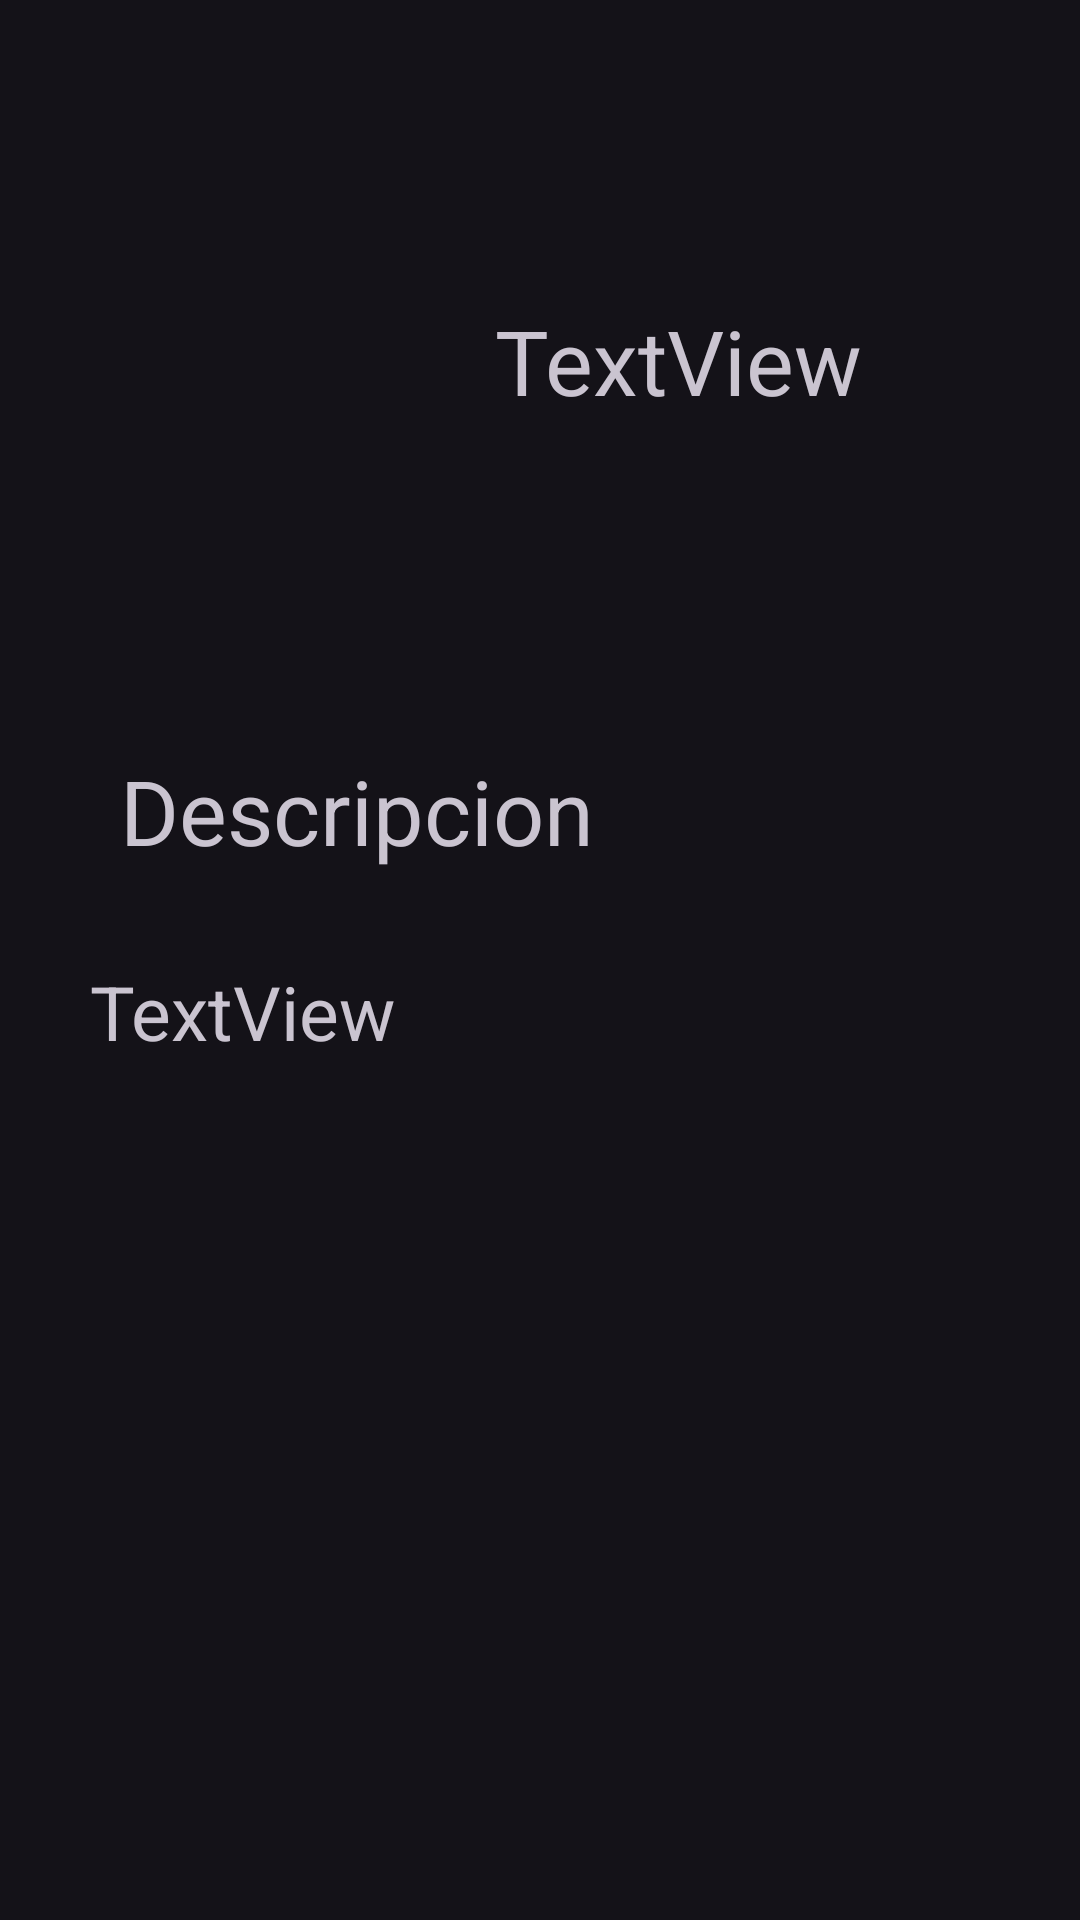

Layout XML and referenced resources for this Android screen:
<!-- AndroidManifest.xml: application theme Theme.Material3.Dark -->
<!-- res/layout/detalle.xml -->
<?xml version="1.0" encoding="utf-8"?>
<androidx.constraintlayout.widget.ConstraintLayout xmlns:android="http://schemas.android.com/apk/res/android"
    xmlns:app="http://schemas.android.com/apk/res-auto"
    xmlns:tools="http://schemas.android.com/tools"
    android:layout_width="match_parent"
    android:layout_height="match_parent">

    <ImageView
        android:id="@+id/imagenPortada"
        android:layout_width="150dp"
        android:layout_height="180dp"
        android:layout_marginStart="20dp"
        android:layout_marginTop="30dp"
        app:layout_constraintStart_toStartOf="parent"
        app:layout_constraintTop_toTopOf="parent"
        tools:srcCompat="@tools:sample/backgrounds/scenic" />

    <TextView
        android:id="@+id/Titulo"
        android:layout_width="200dp"
        android:layout_height="wrap_content"
        android:text="TextView"
        android:textSize="30sp"
        app:layout_constraintBottom_toBottomOf="@+id/imagenPortada"
        app:layout_constraintEnd_toEndOf="parent"
        app:layout_constraintStart_toEndOf="@+id/imagenPortada"
        app:layout_constraintTop_toTopOf="@+id/imagenPortada" />

    <TextView
        android:id="@+id/textView3"
        android:layout_width="wrap_content"
        android:layout_height="wrap_content"
        android:layout_marginStart="40dp"
        android:layout_marginTop="40dp"
        android:text="Descripcion"
        android:textSize="30sp"
        app:layout_constraintStart_toStartOf="parent"
        app:layout_constraintTop_toBottomOf="@+id/imagenPortada" />

    <TextView
        android:id="@+id/info"
        android:layout_width="300dp"
        android:layout_height="wrap_content"
        android:layout_marginStart="40dp"
        android:layout_marginTop="30dp"
        android:layout_marginEnd="40dp"
        android:text="TextView"
        android:textSize="25sp"
        app:layout_constraintEnd_toEndOf="parent"
        app:layout_constraintStart_toStartOf="parent"
        app:layout_constraintTop_toBottomOf="@+id/textView3" />

    <TextView
        android:id="@+id/Url"
        android:layout_width="300dp"
        android:layout_height="wrap_content"
        android:layout_marginStart="20dp"
        android:layout_marginTop="50dp"
        android:layout_marginEnd="20dp"
        android:clickable="false"
        android:contextClickable="false"
        android:linksClickable="true"
        android:text="Url"
        android:textColor="#0000FF"
        android:textSize="20sp"
        android:textStyle="bold"
        android:visibility="gone"
        app:layout_constraintEnd_toEndOf="parent"
        app:layout_constraintStart_toStartOf="parent"
        app:layout_constraintTop_toBottomOf="@+id/info"
        tools:visibility="visible" />

    <TextView
        android:id="@+id/fecha"
        android:layout_width="wrap_content"
        android:layout_height="wrap_content"
        android:layout_marginTop="30dp"
        android:text="Fecha"
        android:visibility="gone"
        app:layout_constraintEnd_toEndOf="parent"
        app:layout_constraintStart_toStartOf="parent"
        app:layout_constraintTop_toBottomOf="@+id/Url"
        tools:visibility="visible" />
</androidx.constraintlayout.widget.ConstraintLayout>
<!-- resources referenced by this layout -->
<resources>

</resources>
